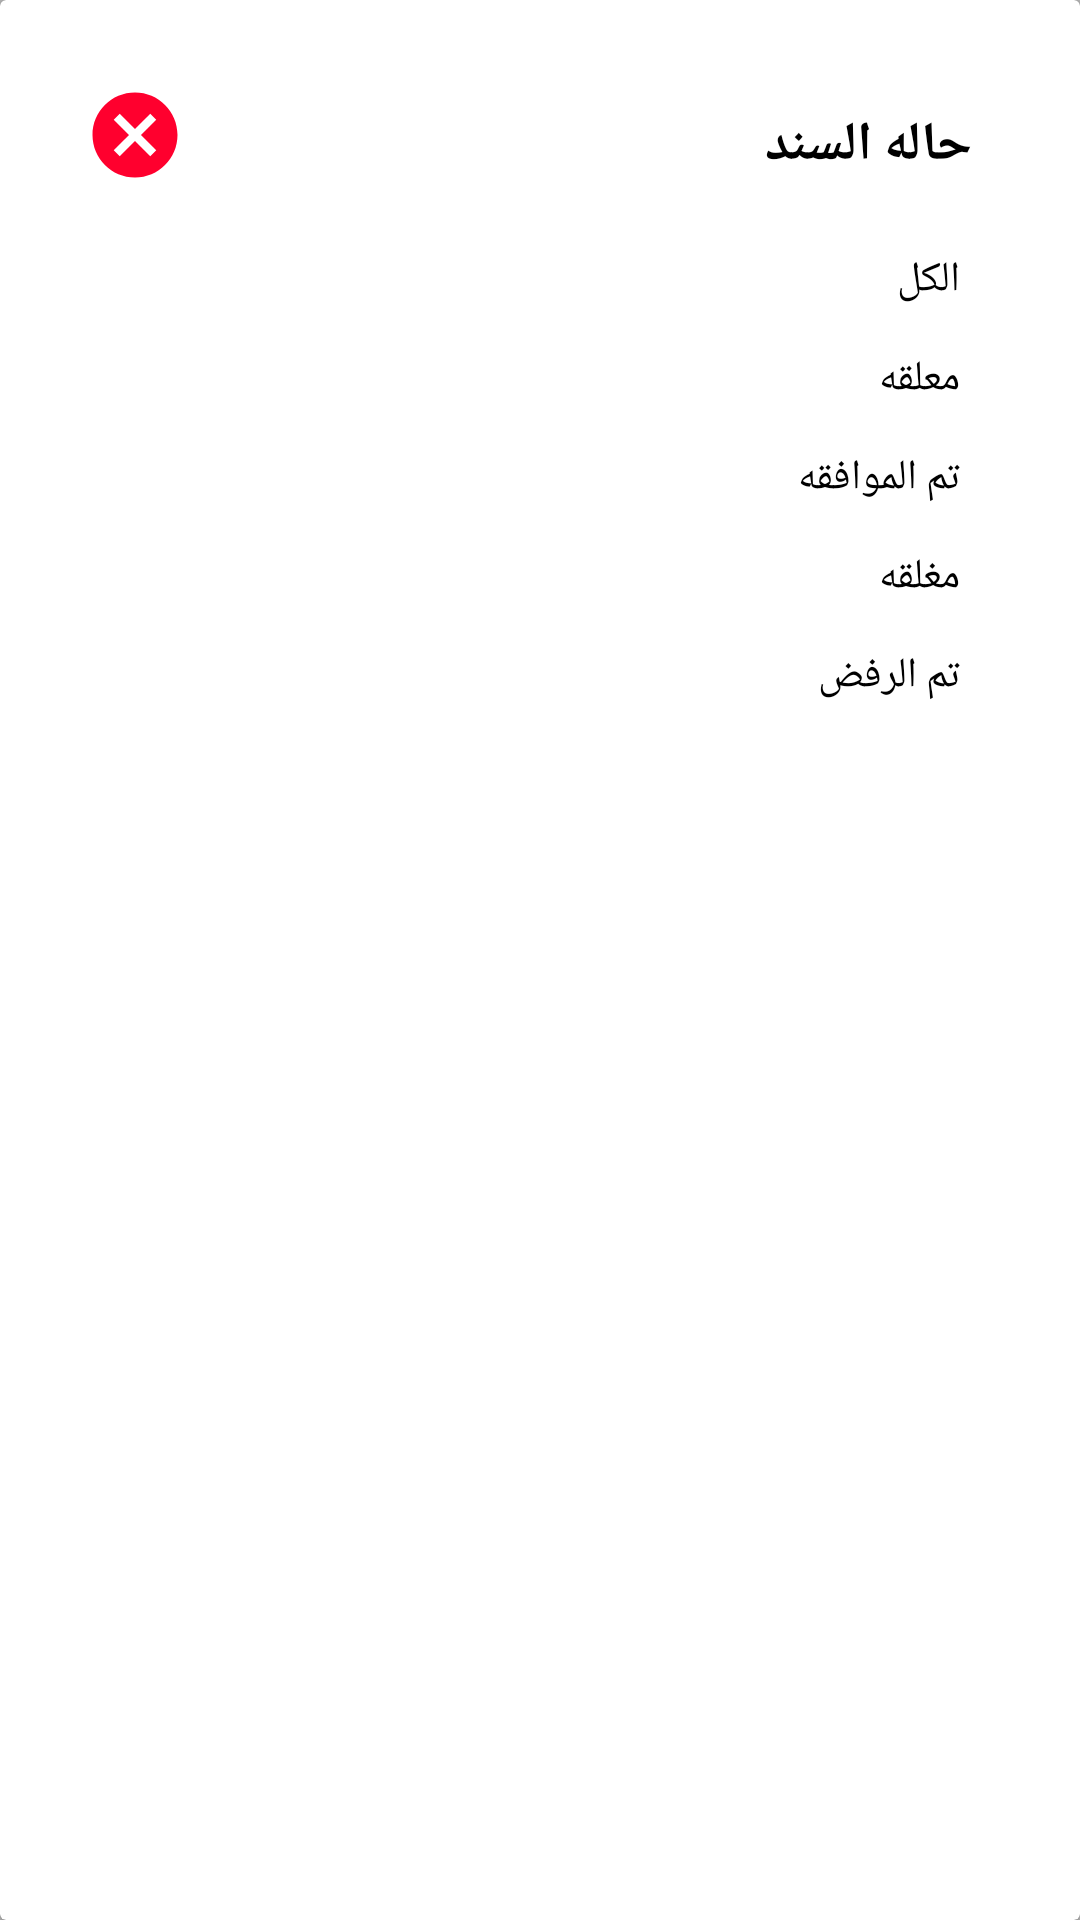

Produce the Android XML layout that renders to this screen, including the resource entries it uses.
<!-- AndroidManifest.xml: application theme AppTheme -->
<!-- res/layout/bootom_sheet_states_send_dec.xml -->
<?xml version="1.0" encoding="utf-8"?>
<LinearLayout xmlns:android="http://schemas.android.com/apk/res/android"
    xmlns:app="http://schemas.android.com/apk/res-auto"
    android:orientation="vertical"
    android:background="@color/colorTransparent"
    android:layout_width="match_parent"
    android:layout_height="match_parent">


    <androidx.cardview.widget.CardView
        android:layout_width="match_parent"
        android:layout_height="match_parent">

        <LinearLayout
            android:orientation="vertical"
            android:padding="20dp"
            android:layout_width="match_parent"
            android:layout_height="match_parent">

            <LinearLayout
                android:layout_width="match_parent"
                android:layout_height="wrap_content"
                android:orientation="horizontal"
                android:id="@+id/download"
                android:background="?android:attr/selectableItemBackground"
                android:weightSum="3"
                android:padding="8dp">


                <ImageView
                    android:layout_width="34dp"
                    android:id="@+id/closeimage"
                    android:layout_height="34dp"
                    android:src="@drawable/cancel"
                    />

                <TextView
                    android:layout_width="0dp"
                    android:layout_weight="3"
                    android:layout_height="wrap_content"
                    android:text="حاله السند"
                    android:textSize="18sp"
                    android:textColor="#000000"
                    android:letterSpacing="-0.02"
                    android:lineSpacingExtra="-7sp"
                    android:textStyle="bold"
                    android:layout_gravity="center_vertical"
                    android:padding="8dp"/>

            </LinearLayout>




            <TextView
                android:id="@+id/t5"
                android:layout_gravity="right"
                android:layout_width="match_parent"
                android:layout_height="wrap_content"
                android:textStyle="normal"
                android:textSize="14sp"
                android:textColor="#000000"
                android:paddingTop="7dp"
                android:paddingBottom="7dp"
                android:paddingRight="20dp"
                android:paddingLeft="20dp"
                android:letterSpacing="-0.02"
                android:lineSpacingExtra="42sp"
                android:gravity="right"
                android:text="الكل"/>




            <TextView
                android:id="@+id/t1"
                android:layout_width="match_parent"
                android:layout_height="wrap_content"
                android:textStyle="normal"
                android:textSize="14sp"
                android:paddingTop="7dp"
                android:paddingBottom="7dp"
                android:paddingRight="20dp"
                android:paddingLeft="20dp"
                android:textColor="#000000"
                android:lineSpacingExtra="42sp"
                android:gravity="right"
                android:text="معلقه"/>





            <TextView
                android:id="@+id/t2"
                android:layout_width="match_parent"
                android:layout_height="wrap_content"
                android:textStyle="normal"
                android:textSize="14sp"
                android:textColor="#000000"
                android:paddingTop="7dp"
                android:paddingBottom="7dp"
                android:paddingRight="20dp"
                android:paddingLeft="20dp"
                android:letterSpacing="-0.02"
                android:lineSpacingExtra="42sp"
                android:gravity="right"
                android:text="تم الموافقه"/>





            <TextView
                android:id="@+id/t3"
                android:layout_width="match_parent"
                android:layout_height="wrap_content"
                android:textStyle="normal"
                android:textSize="14sp"
                android:textColor="#000000"
                android:paddingTop="7dp"
                android:paddingBottom="7dp"
                android:paddingRight="20dp"
                android:paddingLeft="20dp"
                android:letterSpacing="-0.02"
                android:lineSpacingExtra="42sp"
                android:gravity="right"
                android:text="مغلقه"/>





            <TextView
                android:id="@+id/t4"
                android:layout_gravity="right"
                android:layout_width="match_parent"
                android:layout_height="wrap_content"
                android:textStyle="normal"
                android:textSize="14sp"
                android:textColor="#000000"
                android:paddingTop="7dp"
                android:paddingBottom="7dp"
                android:paddingRight="20dp"
                android:paddingLeft="20dp"
                android:letterSpacing="-0.02"
                android:lineSpacingExtra="42sp"
                android:gravity="right"
                android:text="تم الرفض"/>





        </LinearLayout>
    </androidx.cardview.widget.CardView>


</LinearLayout>
<!-- resources referenced by this layout -->
<resources>
  <color name="colorTransparent">#43000000</color>
  <!-- drawable cancel (drawable) -->
  <vector android:height="24dp" android:tint="#FF002E"
      android:viewportHeight="24" android:viewportWidth="24"
      android:width="24dp" xmlns:android="http://schemas.android.com/apk/res/android">
      <path android:fillColor="@android:color/white" android:pathData="M12,2C6.47,2 2,6.47 2,12s4.47,10 10,10 10,-4.47 10,-10S17.53,2 12,2zM17,15.59L15.59,17 12,13.41 8.41,17 7,15.59 10.59,12 7,8.41 8.41,7 12,10.59 15.59,7 17,8.41 13.41,12 17,15.59z"/>
  </vector>
  <style name="Theme.AppCompat.Light.NoActionBar.FullScreen" parent="@style/Theme.AppCompat.Light.NoActionBar">
          <item name="android:windowNoTitle">true</item>
          <item name="android:windowActionBar">false</item>
          <item name="android:windowFullscreen">true</item>
          <item name="android:windowContentOverlay">@null</item>
          <item name="android:timePickerDialogTheme" tools:targetApi="lollipop">@style/AlertDialogCustom</item>
          <item name="android:datePickerDialogTheme" tools:targetApi="lollipop">@style/AlertDialogCustom</item>
          <item name="android:alertDialogTheme">@style/AlertDialogCustom</item>
      </style>
  <color name="greyshade">#EBEBEB</color>
  <color name="colorPrimary">#194584</color>
  <color name="colorPrimaryDark">@color/white</color>
  <color name="colorAccent">#194584</color>
  <style name="Ekrar.EditText" parent="@style/Widget.AppCompat.EditText">
          <item name="android:background">@drawable/rounded_edittext</item>
          
          <item name="android:minHeight">45dp</item>
          <item name="android:paddingLeft">10dp</item>
          <item name="android:paddingRight">10dp</item>
          <item name="android:gravity">right|center_vertical</item>
          
      </style>
  <style name="Ekrar.Button" parent="@style/Widget.AppCompat.Button.Borderless.Colored">
          <item name="android:background">@drawable/rounded_button</item>
          <item name="android:textColor">@color/white</item>
          <item name="android:textSize">20sp</item>
          <item name="android:minHeight">45dp</item>
          <item name="android:paddingLeft">10dp</item>
          <item name="android:paddingRight">10dp</item>
          
      </style>
  <style name="AlertDialogCustom" parent="Theme.AppCompat.Light.Dialog">
          <item name="android:colorPrimary" tools:targetApi="lollipop">@color/colorPrimary</item>
          <item name="colorPrimary">@color/colorPrimary</item>
          <item name="android:colorAccent" tools:targetApi="lollipop">@color/colorPrimary</item>
          <item name="colorAccent">@color/colorPrimary</item>
      </style>
  <color name="white">#ffffff</color>
  <!-- drawable rounded_edittext (drawable) -->
  <?xml version="1.0" encoding="utf-8"?>
  <selector xmlns:android="http://schemas.android.com/apk/res/android">
  
  
  
      <item android:state_focused="true">
          <shape
              android:shape="rectangle">
              <stroke android:color="@color/grey" android:width="1dp"/>
              <solid android:color="@color/greyshade"/>
              
              <corners
                  android:radius="80dp">
              </corners>
          </shape>
      </item>
  
      <item>
          <shape
              android:shape="rectangle"
              android:padding="10dp">
              <solid android:color="@color/greyshade"/>
              
              <corners
                  android:radius="80dp">
              </corners>
          </shape>
      </item>
  </selector>
  <!-- drawable rounded_button (drawable-v24) -->
  <?xml version="1.0" encoding="utf-8"?>
  <shape xmlns:android="http://schemas.android.com/apk/res/android"
      android:shape="rectangle"
      android:padding="10dp">
      <solid android:color="@color/button_blue"/>
      <corners
          android:radius="80dp">
      </corners>
  
          
          
          
          
  </shape>
  <color name="grey">#9e9e9e</color>
  <color name="button_blue">#194584</color>
</resources>
